The GitHub repository sepehrtaji-dev/Laliga_teams_logo_CNN contains a labelled image folder "split_data" with 20 categories: Athletic Bilbao, Atletico Madrid, Barcelona, Celta Vigo, Deportivo Alaves, Espanyol, Getafe, Girona, Las Palmas, Leganes, Mallorca, Osasuna, Rayo Vallecano, Real Betis, Real Madrid, Real Sociedad, Real Valladolid, Sevilla, Valencia, Villarreal. Examples follow, each with its label.

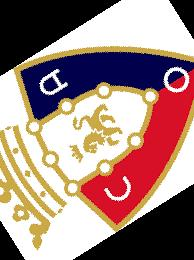
Label: Osasuna

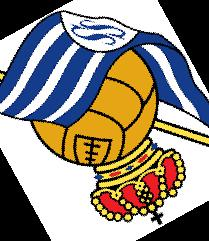
Label: Real Sociedad

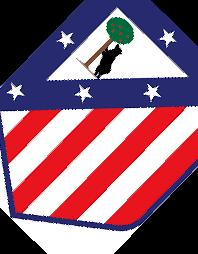
Label: Atletico Madrid

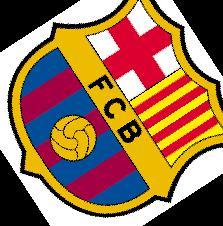
Label: Barcelona

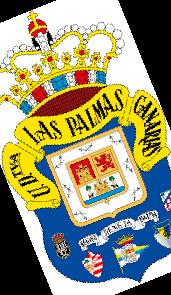
Label: Las Palmas

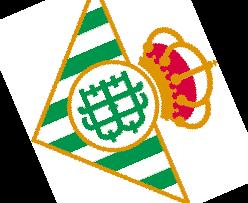
Label: Real Betis
